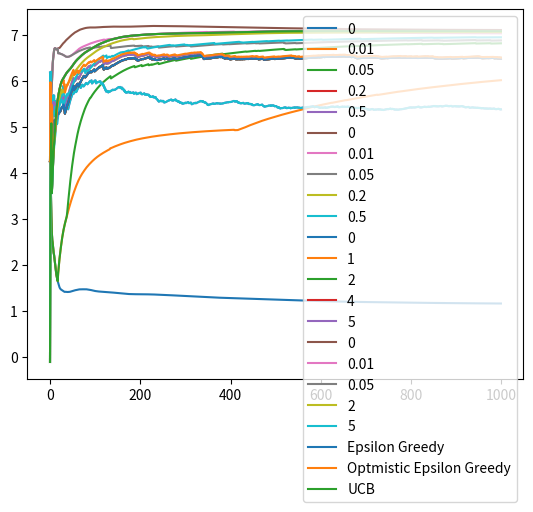

Reproduce this figure in Python.
# Import libraries

import random as rd

import numpy as np

import matplotlib.pyplot as plt

from math import sqrt

randomSeed = "0"

rd.seed(randomSeed)
class Bandit():

    def __init__(self, distribution_method, lowerLimit, upperLimit):

        self.distribution_methode = distribution_method

        self.lowerLimit= lowerLimit

        self.upperLimit = upperLimit

        self.Q = 0

        self.N = 0

    def get_value(self):

        R = rd.uniform(self.lowerLimit, self.upperLimit)

        #R = rd.gauss(self.lowerLimit, self.upperLimit) #mu, sigma

        #R = rd.expovariate(2/(self.lowerLimit+self.upperLimit))

        self.N += 1

        self.Q += 1/self.N* (R - self.Q)

        return self.Q

    def setQ(self, Q):

        self.Q = Q

    

    def get_N(self):

        return self.N

    def get_averageQ(self):

        return self.Q

        
def epsilonGreedy(eps, n):

    #BanditList = [Bandit(0,-3,5), Bandit(0,2,8), Bandit(0,4,10), Bandit(0,3,7), Bandit(0,-3, 2)]

    BanditList = [Bandit(0,-3,5), Bandit(0,2,8), Bandit(0,4,10), Bandit(0,3,7), Bandit(0,-3, 2)]

    T = []

    M = []

    acc = 0

    for j in range(len(BanditList)):

        T.append(BanditList[j].get_averageQ())

    for i in range(n): 

        p = rd.random()

        if p > eps:

            k = T.index(max(T))

            T[k] = BanditList[k].get_value()

            acc+= T[k]

        else:

            x = rd.randint(0, len(BanditList)-1)

            T[x] = BanditList[x].get_value()

            acc+= T[x]

        M.append(acc/(i+1))

    print(T)

    return M

arg_eps = [0,0.01,0.05,0.2,0.5]

for i in arg_eps:

     rd.seed(randomSeed)

     plt.plot([k for k in range(1000)], epsilonGreedy(i,1000),label=str(i)) 

plt.legend(loc="lower right") 
def optimisticEpsGreedy(eps, n, Q):

    BanditList = [Bandit(0,-3,5), Bandit(0,2,8), Bandit(0,4,10), Bandit(0,3,7), Bandit(0,-3, 2)]

    for i in range(len(BanditList)):

        BanditList[i].setQ(Q)

    T = []

    M = []

    acc = 0

    for j in range(len(BanditList)):

        T.append(BanditList[j].get_averageQ())

    for i in range(n): 

        p = rd.random()

        if p > eps:

            k = T.index(max(T))

            T[k] = BanditList[k].get_value()

            acc+= T[k]

        else:

            x = rd.randint(0, len(BanditList)-1)

            T[x] = BanditList[x].get_value()

            acc+= T[x]

        M.append(acc/(i+1))

    print(T)

    return M
arg_opt_eps = [0,0.01,0.05,0.2,0.5]

for i in arg_opt_eps:

     rd.seed(randomSeed)

     plt.plot([k for k in range(1000)], optimisticEpsGreedy(i,1000, 5),label=str(i)) 

plt.legend(loc="lower right") 
arg_opt_eps = [0,1,2,4,5]

for i in arg_opt_eps:

     rd.seed(randomSeed)

     plt.plot([k for k in range(1000)], optimisticEpsGreedy(0.2,1000, i),label=str(i)) 

plt.legend(loc="lower right") 
def upperConfidenceBound(n, c):

    BanditList = [Bandit(0,-3,5), Bandit(0,2,8), Bandit(0,4,10), Bandit(0,3,7), Bandit(0,-3, 2)]

    T = []

    L = []

    M = []

    acc = 0

    for j in range(len(BanditList)):

        T.append(BanditList[j].get_averageQ())

        L.append(BanditList[j].get_averageQ())

    for i in range(n): 

        for j in range(len(BanditList)):

            if BanditList[j].get_N() == 0:

                L[j]= T[j] + 2**64

            else:

                L[j]= T[j] + c*sqrt(np.log(i+1)/BanditList[j].get_N())

        k = L.index(max(L))

        T[k] = BanditList[k].get_value()

        acc+= T[k]

        M.append(acc/(i+1))

    print(T)

    return M

arg_c = [0,0.01,0.05,2,5]

for i in arg_c:

     rd.seed(randomSeed)

     plt.plot([k for k in range(1000)], upperConfidenceBound(1000, i),label=str(i)) 

plt.legend(loc="lower right") 
# Plot Epsilon Greedy

rd.seed("0")

plt.plot([k for k in range(1000)], epsilonGreedy(0.2,1000),label='Epsilon Greedy') 

# Plot Optimistic Epsilon Greedy 

rd.seed("0")

plt.plot([k for k in range(1000)], optimisticEpsGreedy(0.2,1000, 6),label='Optmistic Epsilon Greedy')     

# Plot Upper Confidence Bound 

rd.seed("0")

plt.plot([k for k in range(1000)], upperConfidenceBound(1000, 0.02),label='UCB')



plt.legend(loc='best')